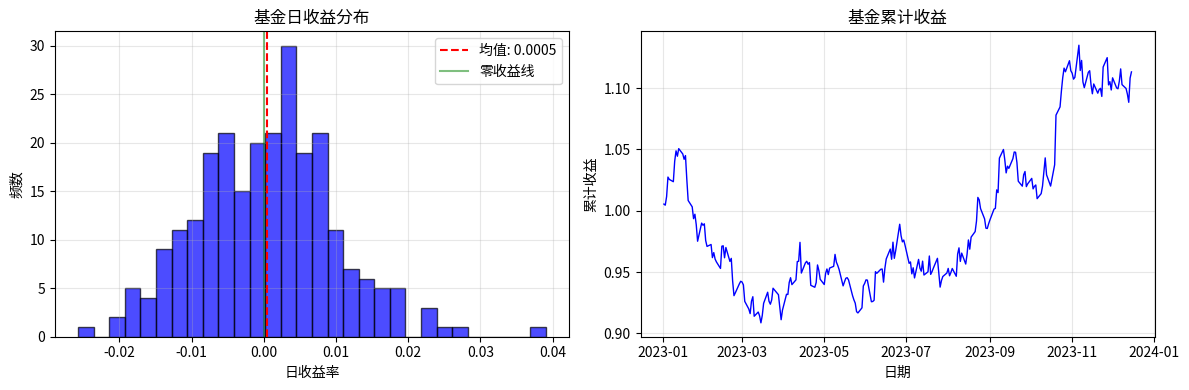
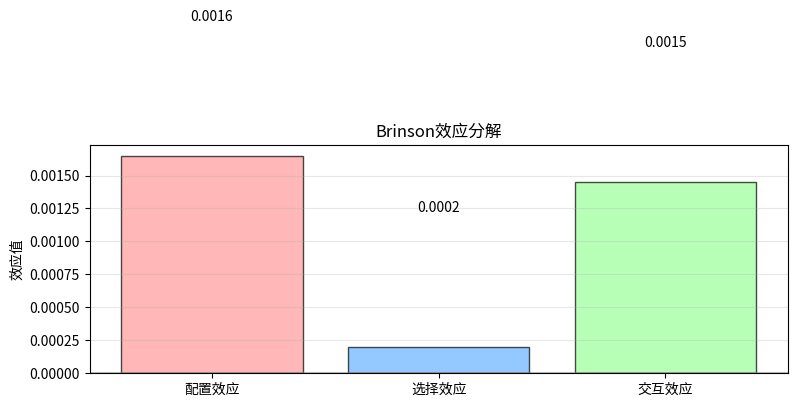

Recreate these plots in Python, in order.
import numpy as np
import pandas as pd
from scipy import stats
import matplotlib.pyplot as plt

# 设置随机种子以确保可复现性
np.random.seed(42)

# 生成示例课程数据快照
# 创建模拟的基金日收益数据（250个交易日）
n_days = 250
np.random.seed(42)
daily_returns = np.random.normal(0.0005, 0.01, n_days)  # 模拟日收益

# 创建DataFrame
dates = pd.date_range(start='2023-01-01', periods=n_days, freq='B')
fund_data = pd.DataFrame({
    'fund': daily_returns
}, index=dates)

# 第一部分：计算年化夏普比率
# 计算日收益率均值
daily_mean_return = fund_data['fund'].mean()

# 计算日收益率标准差
daily_std_return = fund_data['fund'].std()

# 无风险利率（年化2.1%）
risk_free_rate_annual = 0.021

# 将无风险利率转换为日度（假设252个交易日）
risk_free_rate_daily = risk_free_rate_annual / 252

# 计算日度超额收益
daily_excess_return = daily_mean_return - risk_free_rate_daily

# 计算年化夏普比率
# 年化超额收益 = 日度超额收益 * 252
annual_excess_return = daily_excess_return * 252
# 年化波动率 = 日度标准差 * sqrt(252)
annual_volatility = daily_std_return * np.sqrt(252)
sharpe_annual = annual_excess_return / annual_volatility

# 第二部分：计算配置、选择与交互效应
# 定义组合和基准的权重与收益
portfolio_weights = np.array([0.45, 0.35, 0.20])
portfolio_returns = np.array([0.083, 0.021, -0.014])
benchmark_weights = np.array([0.40, 0.40, 0.20])
benchmark_returns = np.array([0.067, 0.034, -0.009])

# 计算总收益
portfolio_total_return = np.sum(portfolio_weights * portfolio_returns)
benchmark_total_return = np.sum(benchmark_weights * benchmark_returns)

# 计算配置效应 (Allocation Effect)
# 配置效应 = Σ(w_pi - w_bi) * (R_bi - R_b)
allocation_effect = np.sum((portfolio_weights - benchmark_weights) * 
                          (benchmark_returns - benchmark_total_return))

# 计算选择效应 (Selection Effect)
# 选择效应 = Σw_bi * (R_pi - R_bi)
selection_effect = np.sum(benchmark_weights * (portfolio_returns - benchmark_returns))

# 计算交互效应 (Interaction Effect)
# 交互效应 = Σ(w_pi - w_bi) * (R_pi - R_bi)
interaction_effect = np.sum((portfolio_weights - benchmark_weights) * 
                           (portfolio_returns - benchmark_returns))

# 验证：总超额收益 = 配置效应 + 选择效应 + 交互效应
total_excess_return = portfolio_total_return - benchmark_total_return
check_sum = allocation_effect + selection_effect + interaction_effect

# 创建结果字典
result = {
    'sharpe_annual': round(float(sharpe_annual), 6),
    'allocation_effect': round(float(allocation_effect), 6),
    'selection_effect': round(float(selection_effect), 6),
    'interaction_effect': round(float(interaction_effect), 6)
}

# 输出验证信息
print("=" * 60)
print("第一部分：年化夏普比率计算")
print("=" * 60)
print(f"基金日均收益率: {daily_mean_return:.6f}")
print(f"基金日收益率标准差: {daily_std_return:.6f}")
print(f"年化无风险利率: {risk_free_rate_annual*100:.2f}%")
print(f"年化超额收益: {annual_excess_return:.6f}")
print(f"年化波动率: {annual_volatility:.6f}")
print(f"年化夏普比率: {sharpe_annual:.6f}")
print()
print("=" * 60)
print("第二部分：Brinson效应分解")
print("=" * 60)
print(f"组合总收益: {portfolio_total_return:.6f}")
print(f"基准总收益: {benchmark_total_return:.6f}")
print(f"总超额收益: {total_excess_return:.6f}")
print()
print("效应分解:")
print(f"  配置效应 (Allocation): {allocation_effect:.6f}")
print(f"  选择效应 (Selection): {selection_effect:.6f}")
print(f"  交互效应 (Interaction): {interaction_effect:.6f}")
print(f"  效应之和: {check_sum:.6f}")
print(f"  验证(应与总超额收益一致): {total_excess_return:.6f}")
print()
print("=" * 60)
print("结果字典 (result):")
print("=" * 60)
for key, value in result.items():
    print(f"  '{key}': {value}")
print()

# 可视化基金收益率分布
plt.figure(figsize=(12, 4))

plt.subplot(1, 2, 1)
plt.hist(fund_data['fund'], bins=30, alpha=0.7, color='blue', edgecolor='black')
plt.axvline(daily_mean_return, color='red', linestyle='--', label=f'均值: {daily_mean_return:.4f}')
plt.axvline(0, color='green', linestyle='-', alpha=0.5, label='零收益线')
plt.title('基金日收益分布')
plt.xlabel('日收益率')
plt.ylabel('频数')
plt.legend()
plt.grid(True, alpha=0.3)

plt.subplot(1, 2, 2)
cumulative_returns = (1 + fund_data['fund']).cumprod()
plt.plot(cumulative_returns.index, cumulative_returns.values, 'b-', linewidth=1)
plt.title('基金累计收益')
plt.xlabel('日期')
plt.ylabel('累计收益')
plt.grid(True, alpha=0.3)

plt.tight_layout()
plt.savefig('fund_analysis.png', dpi=100, bbox_inches='tight')
plt.close()

# 效应分解可视化
effects = ['配置效应', '选择效应', '交互效应']
values = [allocation_effect, selection_effect, interaction_effect]
colors = ['#FF9999', '#66B2FF', '#99FF99']

plt.figure(figsize=(8, 5))
bars = plt.bar(effects, values, color=colors, alpha=0.7, edgecolor='black')
plt.axhline(y=0, color='grey', linestyle='-', alpha=0.5)

# 在柱状图上添加数值标签
for bar, value in zip(bars, values):
    height = bar.get_height()
    plt.text(bar.get_x() + bar.get_width()/2., 
             height + 0.001 if height >= 0 else height - 0.003,
             f'{value:.4f}', 
             ha='center', va='bottom' if height >= 0 else 'top')

plt.title('Brinson效应分解')
plt.ylabel('效应值')
plt.grid(True, axis='y', alpha=0.3)
plt.tight_layout()
plt.savefig('brinson_decomposition.png', dpi=100, bbox_inches='tight')
plt.close()

# 打印最终的result字典
print("\n最终结果字典:")
print(result)
